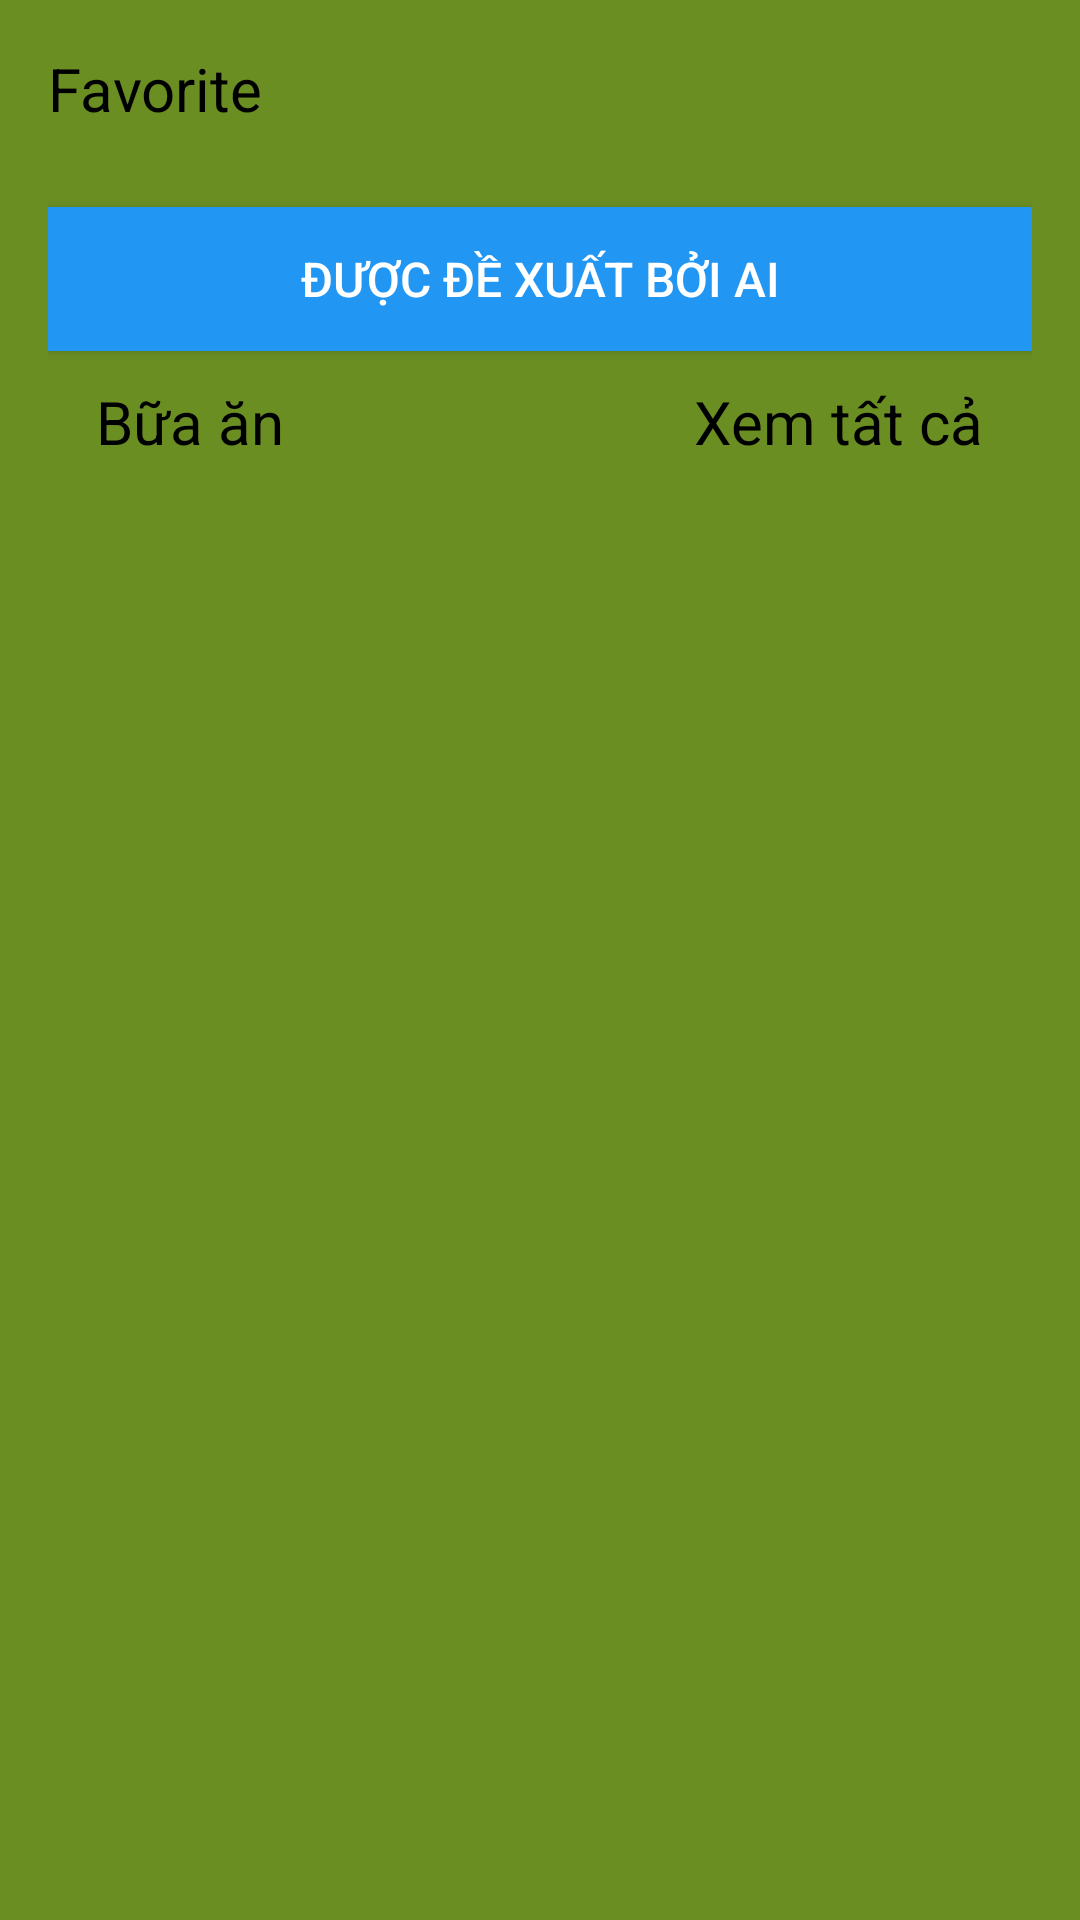

Here is an Android app screen rendered from its layout file. Give the layout XML and the strings, colors and styles it references.
<!-- AndroidManifest.xml: application theme Theme.DiAI_App -->
<!-- res/layout/fragment_calories.xml -->
<?xml version="1.0" encoding="utf-8"?>
<ScrollView xmlns:android="http://schemas.android.com/apk/res/android"
    android:layout_width="match_parent"
    android:layout_height="match_parent"
    android:fillViewport="true"> 

    <LinearLayout
        android:layout_width="match_parent"
        android:layout_height="wrap_content"
        android:orientation="vertical"
        android:padding="16dp">

        <TextView
            android:layout_width="wrap_content"
            android:layout_height="wrap_content"
            android:text="Favorite"
            android:textColor="@color/black"
            android:textSize="20sp" />

        
        <androidx.recyclerview.widget.RecyclerView
            android:id="@+id/recycler_meal_list"
            android:layout_width="match_parent"
            android:layout_height="wrap_content"
            android:layout_marginTop="10dp"
            android:nestedScrollingEnabled="false" />

        <Button
            android:id="@+id/btn_generate_meals"
            android:layout_width="match_parent"
            android:layout_height="wrap_content"
            android:layout_marginTop="16dp"
            android:background="@color/blue"
            android:text="Được đề xuất bởi AI"
            android:textColor="@color/white"
            android:textSize="16sp" />

        <LinearLayout
            android:layout_width="match_parent"
            android:layout_height="wrap_content"
            android:layout_marginTop="10dp"
            android:orientation="horizontal">

            <TextView
                android:layout_width="wrap_content"
                android:layout_height="wrap_content"
                android:layout_marginStart="16dp"
                android:text="Bữa ăn"
                android:textColor="@color/black"
                android:textSize="20sp" />

            <Space
                android:layout_width="0dp"
                android:layout_height="wrap_content"
                android:layout_weight="1" />

            <TextView
                android:id="@+id/view_all_calories"
                android:layout_width="wrap_content"
                android:layout_height="wrap_content"
                android:layout_marginEnd="16dp"
                android:text="Xem tất cả"
                android:textColor="@color/black"
                android:textSize="20sp" />
        </LinearLayout>

        <LinearLayout
            android:id="@+id/mealContainer"
            android:layout_width="match_parent"
            android:layout_height="wrap_content"
            android:orientation="vertical" />

    </LinearLayout>
</ScrollView>
<!-- resources referenced by this layout -->
<resources>
  <color name="black">#FF000000</color>
  <color name="blue">#2196F3</color>
  <color name="white">#FFFFFFFF</color>
  <style name="Theme.DiAI_App" parent="Base.Theme.DiAI_App" />
  <style name="Base.Theme.DiAI_App" parent="Theme.Material3.DayNight.NoActionBar">
          <item name="android:windowBackground">@color/olive_green</item>
      </style>
  <color name="olive_green">#6B8E23</color>
</resources>
